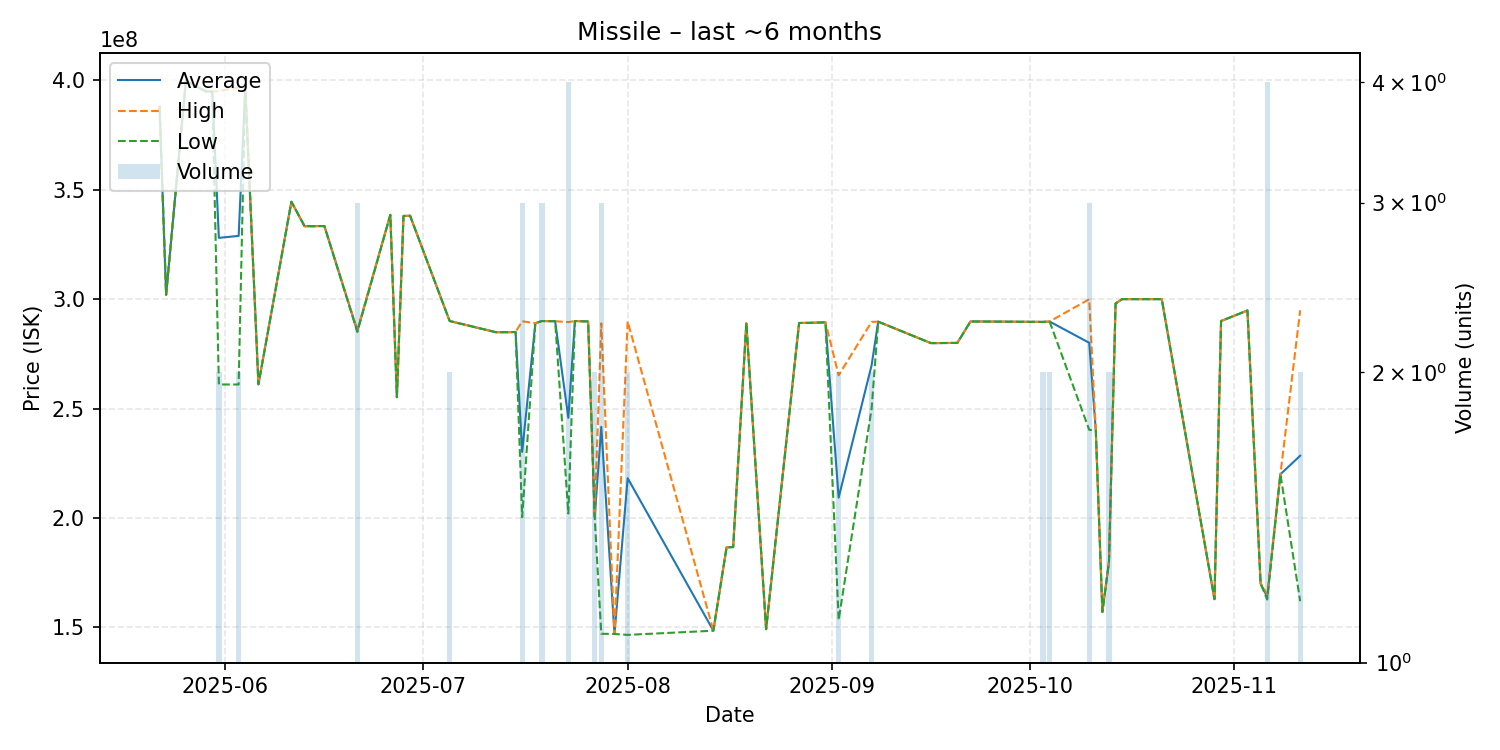

The data file committed next to this chart (first rows):
date, average, highest, lowest, order_count, volume
2025-05-22, 388000000, 388000000, 388000000, 1, 1
2025-05-23, 302000000, 302000000, 302000000, 1, 1
2025-05-26, 399800000, 399800000, 399800000, 1, 1
2025-05-29, 394900000, 394900000, 394900000, 1, 1
2025-05-30, 394900000, 394900000, 394900000, 1, 1
2025-05-31, 328000000, 395000000, 261000000, 2, 2
2025-06-03, 328900000, 396800000, 261000000, 2, 2
2025-06-04, 396900000, 396900000, 396900000, 1, 1
2025-06-06, 261100000, 261100000, 261100000, 1, 1
2025-06-11, 344500000, 344500000, 344500000, 1, 1
2025-06-13, 333300000, 333300000, 333300000, 1, 1
2025-06-16, 333400000, 333400000, 333400000, 1, 1
2025-06-21, 285500000, 285750000, 285000000, 3, 3
2025-06-26, 338500000, 338500000, 338500000, 1, 1
2025-06-27, 255200000, 255200000, 255200000, 1, 1
2025-06-28, 338000000, 338000000, 338000000, 1, 1
2025-06-29, 338100000, 338100000, 338100000, 1, 1
2025-07-05, 290000000, 290000000, 290000000, 2, 2
2025-07-12, 284900000, 284900000, 284900000, 1, 1
2025-07-14, 284900000, 284900000, 284900000, 1, 1
2025-07-15, 285000000, 285000000, 285000000, 1, 1
2025-07-16, 230200000, 289900000, 200350000, 3, 3
2025-07-18, 289000000, 289000000, 289000000, 1, 1
2025-07-19, 290000000, 290000000, 290000000, 3, 3
2025-07-21, 289900000, 289900000, 289900000, 1, 1
2025-07-23, 245775000, 289500000, 202050000, 4, 4
2025-07-24, 290000000, 290000000, 290000000, 1, 1
2025-07-26, 289800000, 289800000, 289800000, 1, 1
2025-07-27, 200300000, 200600000, 200000000, 2, 2
2025-07-28, 241666667, 288950000, 147100000, 3, 3
2025-07-30, 147000000, 147000000, 147000000, 1, 1
2025-08-01, 218200000, 289800000, 146600000, 2, 2
2025-08-14, 148500000, 148500000, 148500000, 1, 1
2025-08-16, 186600000, 186600000, 186600000, 1, 1
2025-08-17, 186700000, 186700000, 186700000, 1, 1
2025-08-19, 289000000, 289000000, 289000000, 1, 1
2025-08-22, 149200000, 149200000, 149200000, 1, 1
2025-08-27, 289100000, 289100000, 289100000, 1, 1
2025-08-29, 289200000, 289200000, 289200000, 1, 1
2025-08-31, 289400000, 289400000, 289400000, 1, 1
2025-09-02, 209300000, 265200000, 153400000, 2, 2
2025-09-07, 269800000, 289600000, 250000000, 2, 2
2025-09-08, 289700000, 289700000, 289700000, 1, 1
2025-09-16, 279900000, 279900000, 279900000, 1, 1
2025-09-20, 280000000, 280000000, 280000000, 1, 1
2025-09-22, 289800000, 289800000, 289800000, 1, 1
2025-10-03, 289600000, 289600000, 289600000, 2, 2
2025-10-04, 289750000, 289800000, 289700000, 2, 2
2025-10-10, 280066667, 299950000, 240300000, 3, 3
2025-10-11, 240000000, 240000000, 240000000, 1, 1
2025-10-12, 157100000, 157100000, 157100000, 1, 1
2025-10-13, 179950000, 180000000, 179900000, 2, 2
2025-10-14, 298000000, 298000000, 298000000, 1, 1
2025-10-15, 300000000, 300000000, 300000000, 1, 1
2025-10-18, 300000000, 300000000, 300000000, 1, 1
2025-10-19, 300000000, 300000000, 300000000, 1, 1
2025-10-21, 300000000, 300000000, 300000000, 1, 1
2025-10-29, 162900000, 162900000, 162900000, 1, 1
2025-10-30, 290000000, 290000000, 290000000, 1, 1
2025-11-03, 294800000, 294800000, 294800000, 1, 1
... 4 more rows
